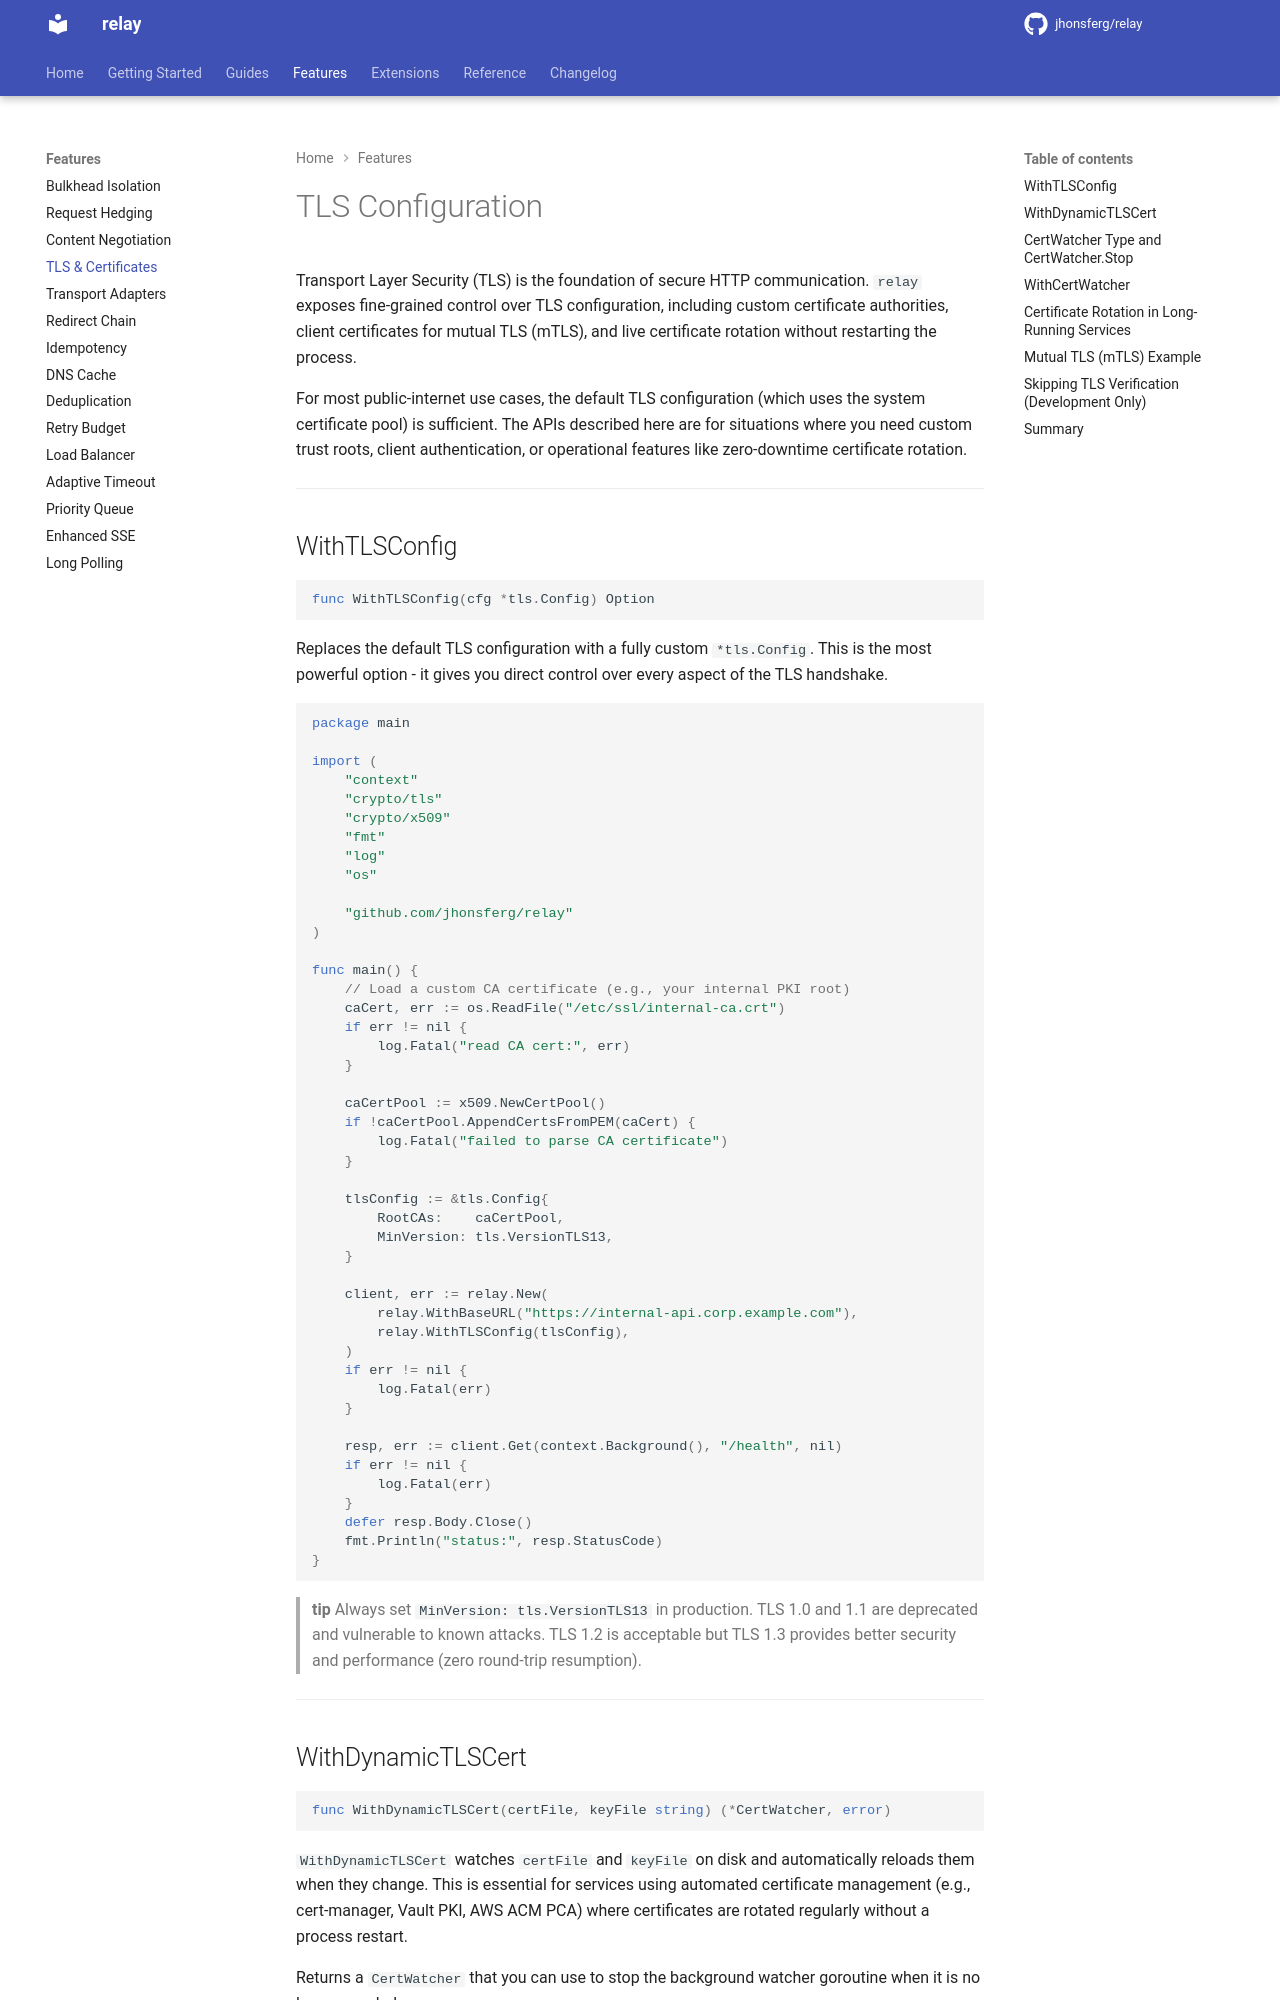

repository: jhonsferg/relay · page: features/tls/index.html · generator: mkdocs

# TLS Configuration

Transport Layer Security (TLS) is the foundation of secure HTTP communication. `relay` exposes fine-grained control over TLS configuration, including custom certificate authorities, client certificates for mutual TLS (mTLS), and live certificate rotation without restarting the process.

For most public-internet use cases, the default TLS configuration (which uses the system certificate pool) is sufficient. The APIs described here are for situations where you need custom trust roots, client authentication, or operational features like zero-downtime certificate rotation.

---

## WithTLSConfig

```go
func WithTLSConfig(cfg *tls.Config) Option
```

Replaces the default TLS configuration with a fully custom `*tls.Config`. This is the most powerful option - it gives you direct control over every aspect of the TLS handshake.

```go
package main

import (
    "context"
    "crypto/tls"
    "crypto/x509"
    "fmt"
    "log"
    "os"

    "github.com/jhonsferg/relay"
)

func main() {
    // Load a custom CA certificate (e.g., your internal PKI root)
    caCert, err := os.ReadFile("/etc/ssl/internal-ca.crt")
    if err != nil {
        log.Fatal("read CA cert:", err)
    }

    caCertPool := x509.NewCertPool()
    if !caCertPool.AppendCertsFromPEM(caCert) {
        log.Fatal("failed to parse CA certificate")
    }

    tlsConfig := &tls.Config{
        RootCAs:    caCertPool,
        MinVersion: tls.VersionTLS13,
    }

    client, err := relay.New(
        relay.WithBaseURL("https://internal-api.corp.example.com"),
        relay.WithTLSConfig(tlsConfig),
    )
    if err != nil {
        log.Fatal(err)
    }

    resp, err := client.Get(context.Background(), "/health", nil)
    if err != nil {
        log.Fatal(err)
    }
    defer resp.Body.Close()
    fmt.Println("status:", resp.StatusCode)
}
```

> **tip**
> Always set `MinVersion: tls.VersionTLS13` in production. TLS 1.0 and 1.1 are deprecated and vulnerable to known attacks. TLS 1.2 is acceptable but TLS 1.3 provides better security and performance (zero round-trip resumption).

---
